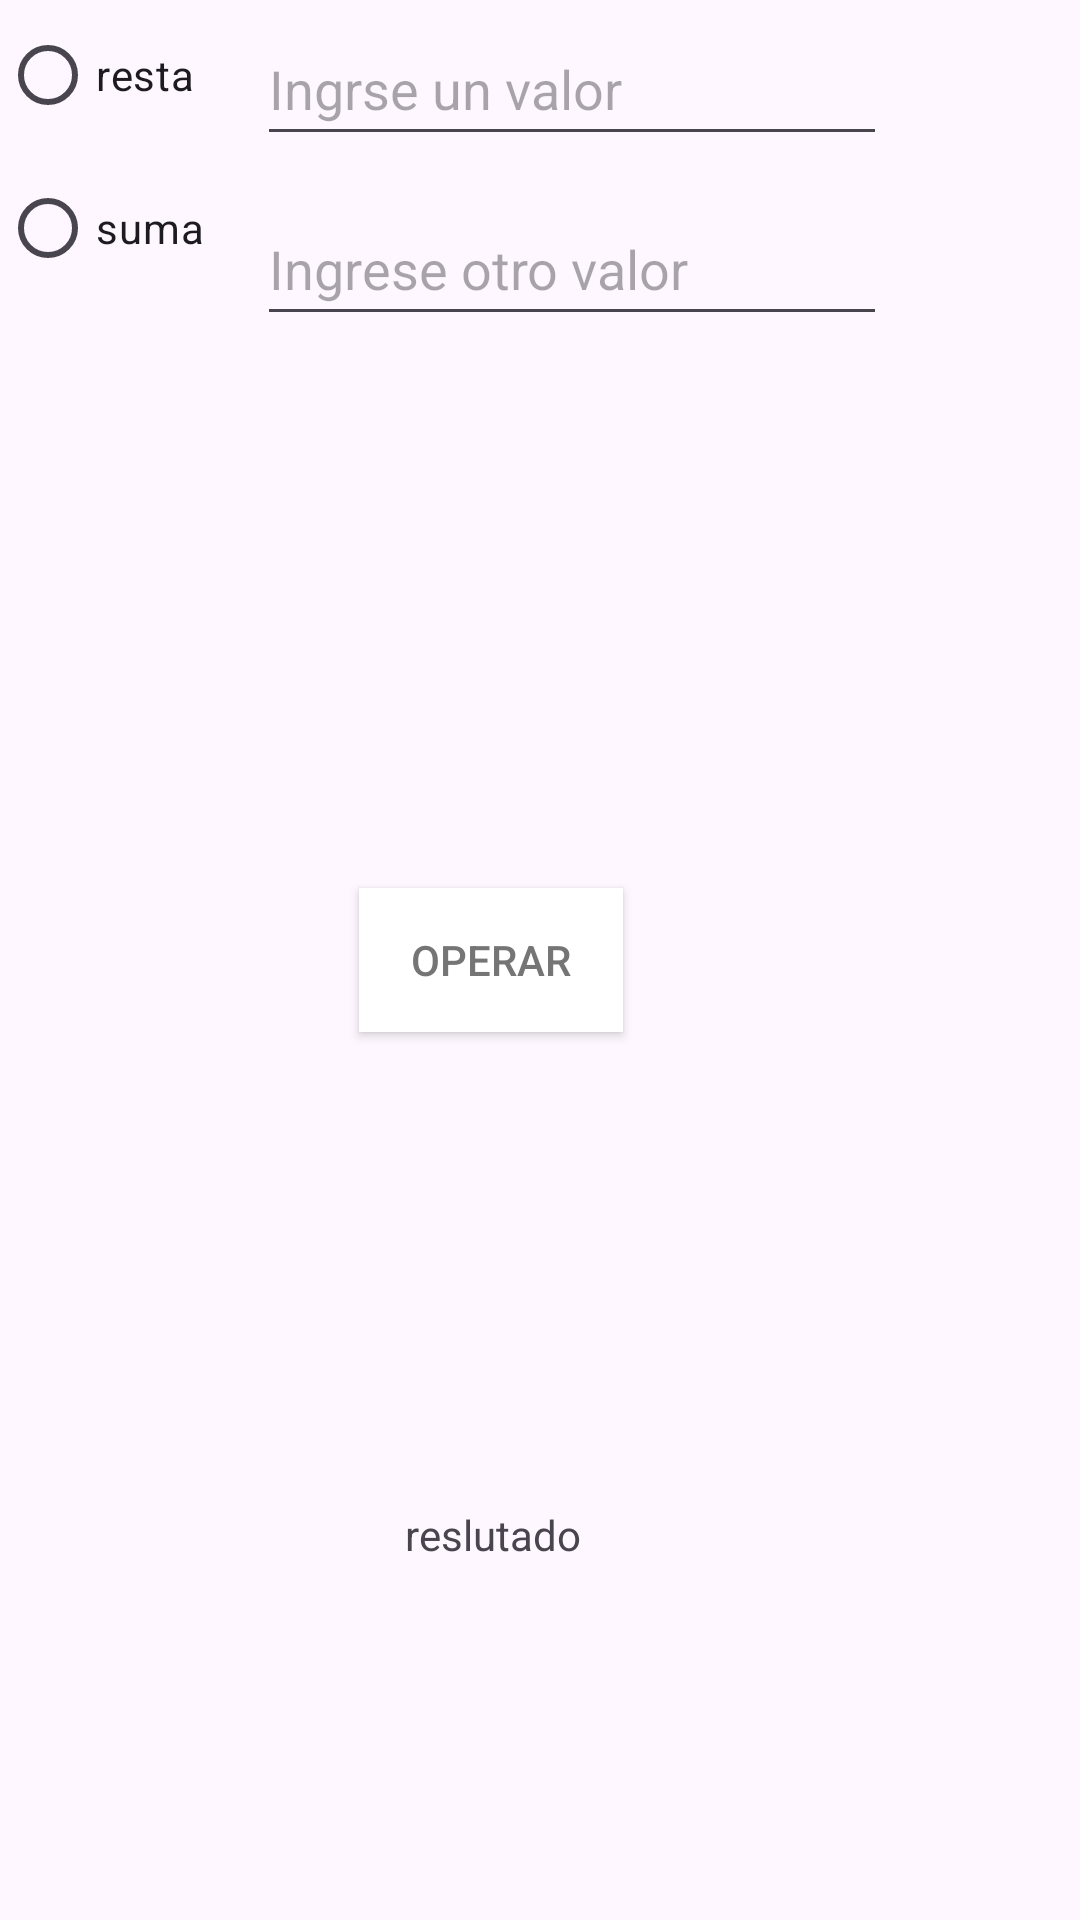

The Android layout XML behind this screen, and the referenced resources:
<!-- AndroidManifest.xml: application theme Theme.AndroidYa -->
<!-- res/layout/activity_radio_group_radio_button.xml -->
<?xml version="1.0" encoding="utf-8"?>
<androidx.constraintlayout.widget.ConstraintLayout xmlns:android="http://schemas.android.com/apk/res/android"
    xmlns:app="http://schemas.android.com/apk/res-auto"
    xmlns:tools="http://schemas.android.com/tools"
    android:id="@+id/main"
    android:layout_width="match_parent"
    android:layout_height="match_parent"
    tools:context=".RadioGroupRadioButton">

    <EditText
        android:id="@+id/tx1"
        android:layout_width="wrap_content"
        android:layout_height="wrap_content"
        android:layout_marginTop="4dp"
        android:layout_marginBottom="103dp"
        android:ems="10"
        android:hint="Ingrse un valor"
        android:inputType="number"
        android:minHeight="48dp"
        app:layout_constraintBottom_toTopOf="@+id/r1"
        app:layout_constraintEnd_toEndOf="parent"
        app:layout_constraintHorizontal_bias="0.572"
        app:layout_constraintStart_toStartOf="parent"
        app:layout_constraintTop_toTopOf="parent"
        tools:ignore="NotSibling" />

    <EditText
        android:id="@+id/tx2"
        android:layout_width="wrap_content"
        android:layout_height="wrap_content"
        android:layout_marginTop="12dp"
        android:ems="10"
        android:hint="Ingrese otro valor"
        android:inputType="number"
        android:minHeight="48dp"
        app:layout_constraintEnd_toEndOf="parent"
        app:layout_constraintHorizontal_bias="0.572"
        app:layout_constraintStart_toStartOf="parent"
        app:layout_constraintTop_toBottomOf="@+id/tx1" />

    <RadioGroup
        android:id="@+id/radioGroup2"
        android:layout_width="104dp"
        android:layout_height="110dp"
        android:layout_marginEnd="7dp"
        android:layout_marginBottom="5dp"
        app:layout_constraintBottom_toTopOf="@+id/r2"
        app:layout_constraintEnd_toEndOf="@+id/r2"
        tools:ignore="MissingConstraints,NotSibling">

        <RadioButton
            android:id="@+id/r2"
            android:layout_width="77dp"
            android:layout_height="50dp"
            android:text="resta"
            tools:ignore="MissingConstraints" />

        <RadioButton
            android:id="@+id/r1"
            android:layout_width="79dp"
            android:layout_height="52dp"
            android:text="suma"
            tools:ignore="MissingConstraints" />
    </RadioGroup>

    <Button
        android:id="@+id/button3"
        android:layout_width="wrap_content"
        android:layout_height="wrap_content"
        android:background="#FFFFFF"
        android:onClick="operar"
        android:text="OPERAR"
        android:textColor="#757575"
        app:layout_constraintBottom_toBottomOf="parent"
        app:layout_constraintEnd_toEndOf="parent"
        app:layout_constraintHorizontal_bias="0.44"
        app:layout_constraintStart_toStartOf="parent"
        app:layout_constraintTop_toTopOf="parent"
        tools:ignore="MissingConstraints" />

    <TextView
        android:id="@+id/TV1"
        android:layout_width="wrap_content"
        android:layout_height="wrap_content"
        android:layout_marginTop="36dp"
        android:text="reslutado"
        app:layout_constraintBottom_toBottomOf="parent"
        app:layout_constraintEnd_toEndOf="parent"
        app:layout_constraintHorizontal_bias="0.448"
        app:layout_constraintStart_toStartOf="parent"
        app:layout_constraintTop_toBottomOf="@+id/button3"
        app:layout_constraintVertical_bias="0.506"
        tools:ignore="MissingConstraints" />

</androidx.constraintlayout.widget.ConstraintLayout>
<!-- resources referenced by this layout -->
<resources>
  <style name="Theme.AndroidYa" parent="Base.Theme.AndroidYa" />
  <style name="Base.Theme.AndroidYa" parent="Theme.Material3.DayNight.NoActionBar">
          
          
      </style>
</resources>
